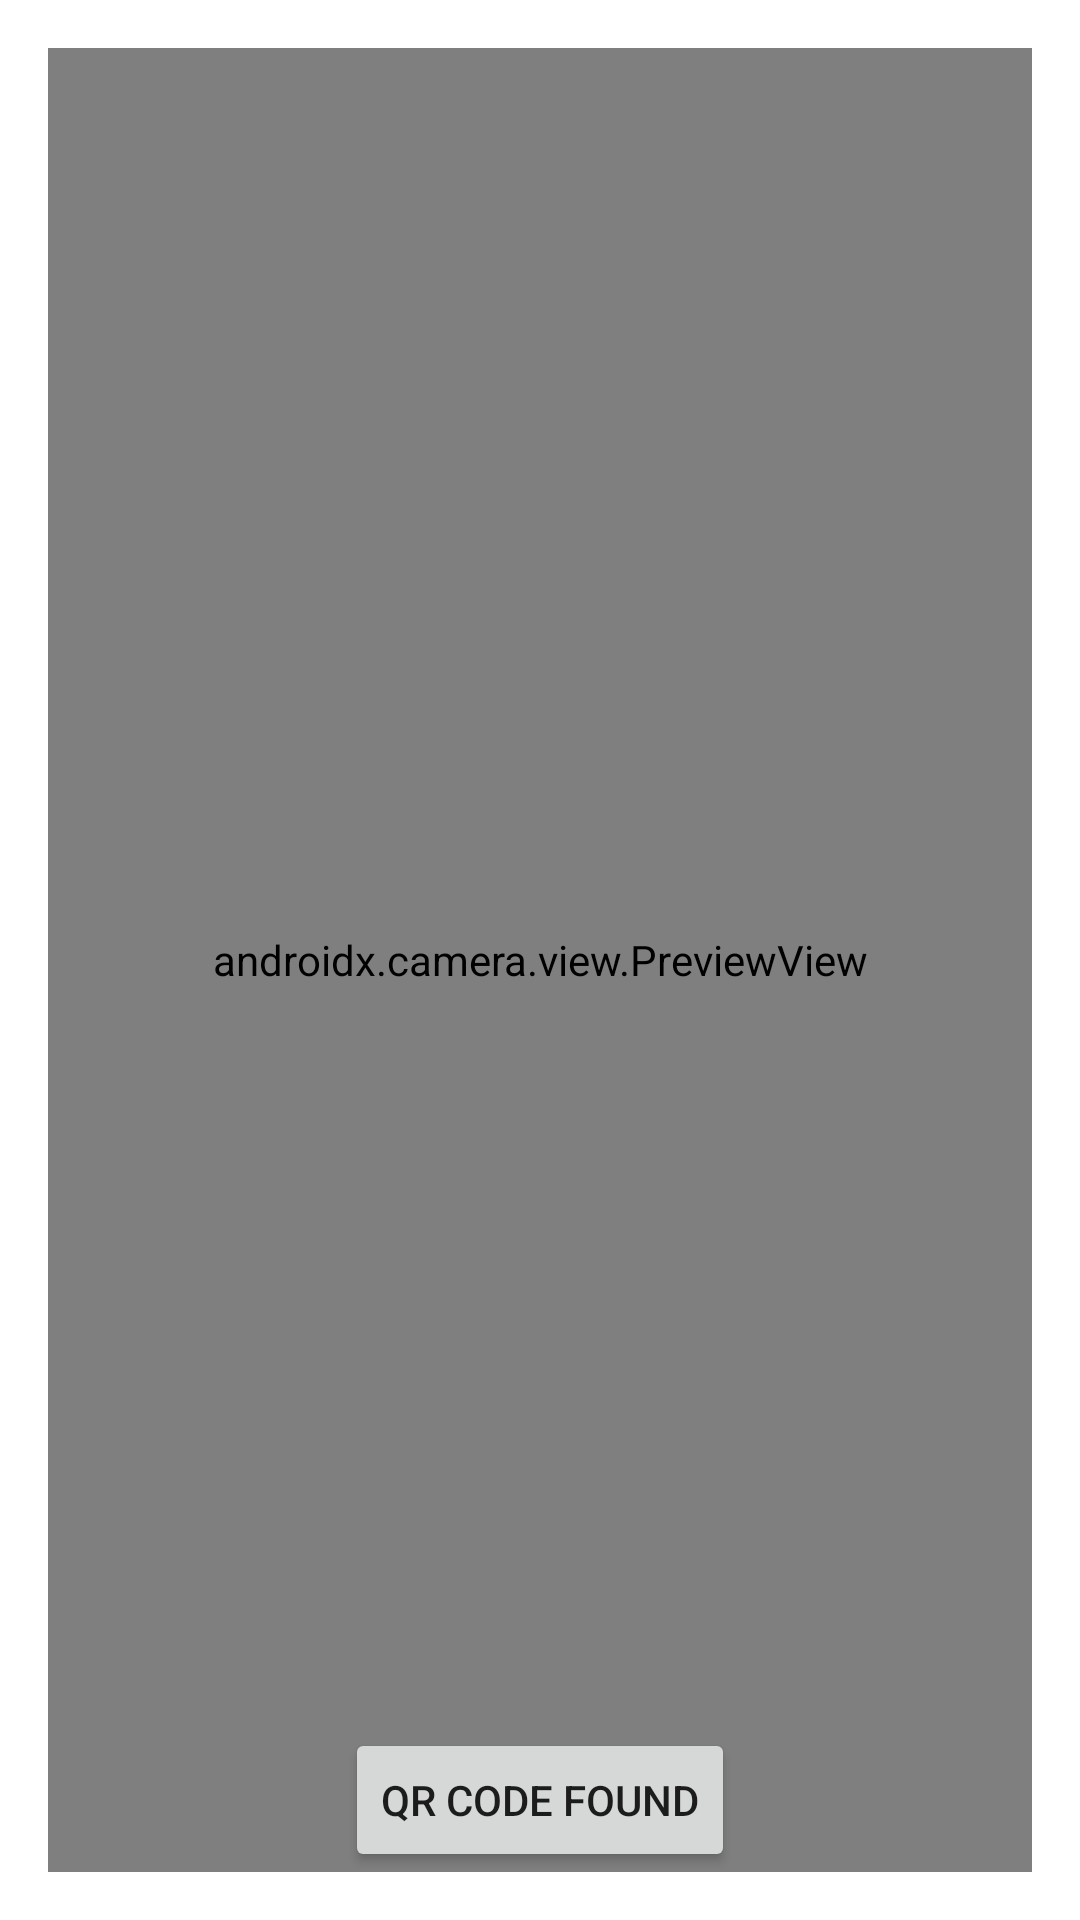

Write the Android layout XML for this screen, with the resource values it uses.
<!-- AndroidManifest.xml: application theme Theme.AsistenciasUNI -->
<!-- res/layout/activity_qrreader.xml -->
<?xml version="1.0" encoding="utf-8"?>
<androidx.constraintlayout.widget.ConstraintLayout xmlns:android="http://schemas.android.com/apk/res/android"
    xmlns:app="http://schemas.android.com/apk/res-auto"
    xmlns:tools="http://schemas.android.com/tools"
    android:layout_width="match_parent"
    android:layout_height="match_parent"
    tools:context=".QRreader"
    android:padding="16dp">

    <androidx.camera.view.PreviewView
        android:id="@+id/activity_main_previewView"
        android:layout_width="match_parent"
        android:layout_height="match_parent" />
    <Button
        android:id="@+id/activity_main_qrCodeFoundButton"
        android:layout_width="wrap_content"
        android:layout_height="wrap_content"
        android:text="QR Code Found"
        app:layout_constraintBottom_toBottomOf="@+id/activity_main_previewView"
        app:layout_constraintEnd_toEndOf="parent"
        app:layout_constraintStart_toStartOf="parent" />

</androidx.constraintlayout.widget.ConstraintLayout>
<!-- resources referenced by this layout -->
<resources>
  <style name="Theme.AsistenciasUNI" parent="Theme.MaterialComponents.DayNight.NoActionBar">
          
          <item name="colorPrimary">@color/purple_500</item>
          <item name="colorPrimaryVariant">@color/purple_700</item>
          <item name="colorOnPrimary">@color/white</item>
          
          <item name="colorSecondary">@color/teal_200</item>
          <item name="colorSecondaryVariant">@color/teal_700</item>
          <item name="colorOnSecondary">@color/black</item>
          
          <item name="android:statusBarColor" tools:targetApi="l">?attr/colorPrimaryVariant</item>
          
      </style>
  <color name="purple_500">#FF6200EE</color>
  <color name="purple_700">#FF3700B3</color>
  <color name="white">#FFFFFFFF</color>
  <color name="teal_200">#FF03DAC5</color>
  <color name="teal_700">#FF018786</color>
  <color name="black">#FF000000</color>
</resources>
